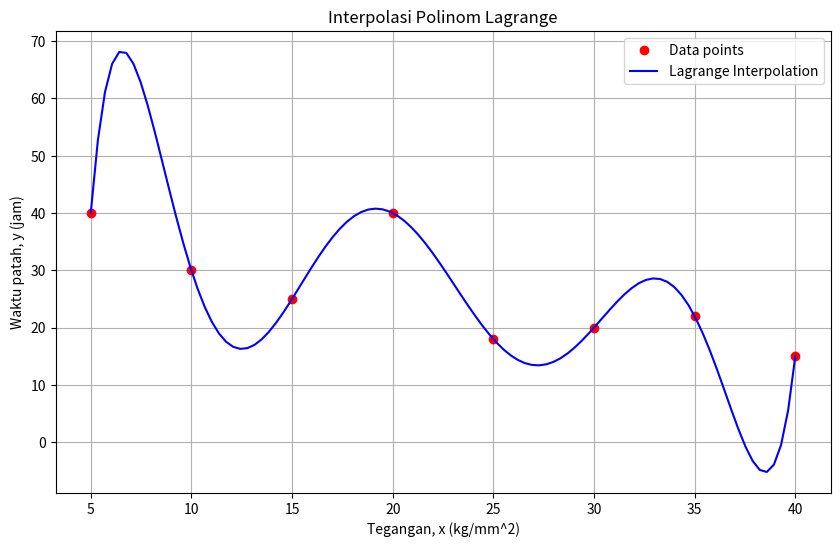
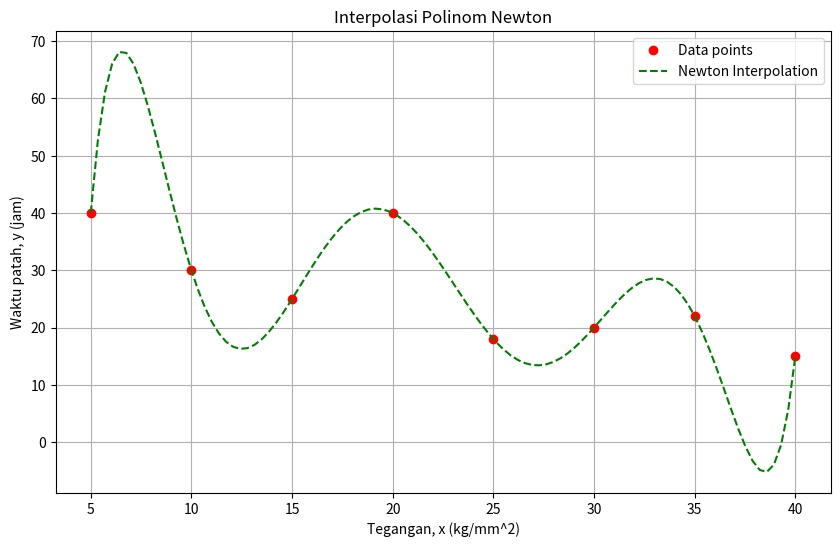
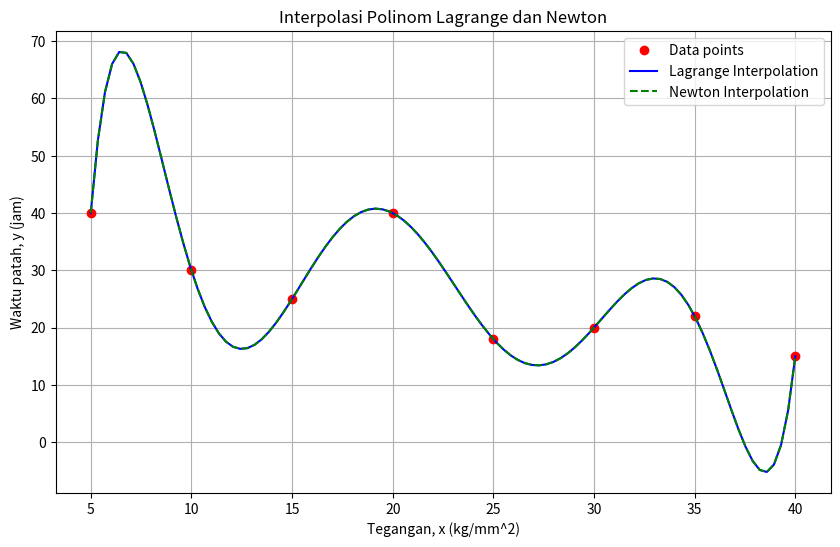

The matplotlib source for these figures, in order:
import numpy as np
import matplotlib.pyplot as plt

# Data points
x = np.array([5, 10, 15, 20, 25, 30, 35, 40])
y = np.array([40, 30, 25, 40, 18, 20, 22, 15])

# Lagrange interpolation function


def lagrange_interpolation(x, y, xp):
    yp = 0
    n = len(x)
    for i in range(n):
        p = 1
        for j in range(n):
            if i != j:
                p *= (xp - x[j]) / (x[i] - x[j])
        yp += p * y[i]
    return yp

# Newton interpolation function


def newton_interpolation(x, y, xp):
    n = len(x)
    diff_table = np.zeros((n, n))
    diff_table[:, 0] = y
    for j in range(1, n):
        for i in range(n - j):
            diff_table[i, j] = (diff_table[i + 1, j - 1] -
                                diff_table[i, j - 1]) / (x[i + j] - x[i])

    yp = 0
    product_terms = 1
    for i in range(n):
        yp += diff_table[0, i] * product_terms
        product_terms *= (xp - x[i])
    return yp

# Testing the interpolations


def test_interpolations():
    # Test points
    test_points = [7.5, 17.5, 27.5, 37.5]

    print("Lagrange Interpolation Tests")
    for point in test_points:
        print(f"x = {point}: y = {lagrange_interpolation(x, y, point)}")

    print("\nNewton Interpolation Tests")
    for point in test_points:
        print(f"x = {point}: y = {newton_interpolation(x, y, point)}")


# Run tests
test_interpolations()

# Interpolation over the range 5 <= x <= 40
x_test = np.linspace(5, 40, 100)
y_lagrange = [lagrange_interpolation(x, y, xp) for xp in x_test]
y_newton = [newton_interpolation(x, y, xp) for xp in x_test]

# Plotting Lagrange Interpolation
plt.figure(figsize=(10, 6))
plt.plot(x, y, 'ro', label='Data points')
plt.plot(x_test, y_lagrange, 'b-', label='Lagrange Interpolation')
plt.xlabel('Tegangan, x (kg/mm^2)')
plt.ylabel('Waktu patah, y (jam)')
plt.legend()
plt.title('Interpolasi Polinom Lagrange')
plt.grid(True)
plt.savefig('lagrange_interpolation.png')
plt.show()

# Plotting Newton Interpolation
plt.figure(figsize=(10, 6))
plt.plot(x, y, 'ro', label='Data points')
plt.plot(x_test, y_newton, 'g--', label='Newton Interpolation')
plt.xlabel('Tegangan, x (kg/mm^2)')
plt.ylabel('Waktu patah, y (jam)')
plt.legend()
plt.title('Interpolasi Polinom Newton')
plt.grid(True)
plt.savefig('newton_interpolation.png')
plt.show()

# Plotting Both Interpolations
plt.figure(figsize=(10, 6))
plt.plot(x, y, 'ro', label='Data points')
plt.plot(x_test, y_lagrange, 'b-', label='Lagrange Interpolation')
plt.plot(x_test, y_newton, 'g--', label='Newton Interpolation')
plt.xlabel('Tegangan, x (kg/mm^2)')
plt.ylabel('Waktu patah, y (jam)')
plt.legend()
plt.title('Interpolasi Polinom Lagrange dan Newton')
plt.grid(True)
plt.savefig('combined_interpolation.png')
plt.show()
